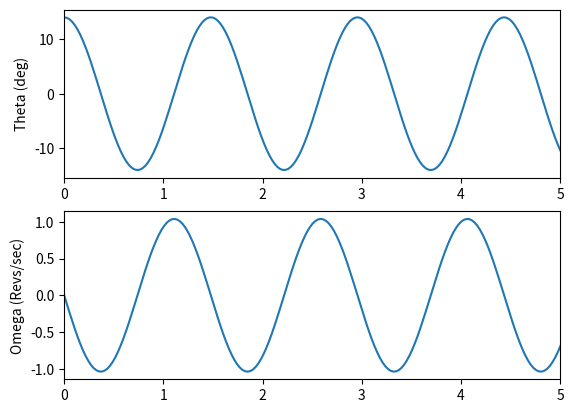

Here is the Python script that generated this plot:
# -*- coding: utf-8 -*-
"""
[redacted]
Created on Tue Oct 12 07:18:56 2021
Pendulum with Large initial angle
[redacted]
"""

import numpy as np
from scipy.integrate import odeint
import matplotlib.pyplot as plt

#INITIAL CONDITIONS
theta_0 = 14.   #deg, initial angle
omega_0 = 0.   #rad/sec released from rest
#INPUT PARAMETERS
L = 0.90     #m, length of plendulum 
g = 9.81    #m/s^2, gravity
#DERIVED PARAMETERS
theta_0 = theta_0 * np.pi/180   #rad, unit conversion
tau = 2*np.pi*np.sqrt(L/g)    #s, time constant for small angle pendulum
"""
#DEFINE FUNCTION FOR EQUATIONS OF MOTION
def eom(x,t):
    theta, omega = x
    xdot = np.zeros(2)
    xdot[0] = omega
    xdot[1] = -g/L*np.sin(theta)
    return xdot

#Initial Conditions
x0 = [theta_0, omega_0]

#Define time array
t = np.linspace(0, 10*tau, 1000)
#SOLVE SYSTEM OF EQUATIONS
sol = odeint(eom,x0,t)
theta = sol[:,0]            #rad, extract angle
omega = sol[:,1]            #rad/sec, extract angular speed
T_mg = L*omega**2/g + np.cos(theta)

#FIND PEAKS (brute force method), then frequency
peak_idx= []   #initialize
for i in range(len(theta)-2):
    if theta[i+2] < theta[i+1] and theta[i] < theta[i+1]:
        peak_idx = np.append(peak_idx,i+1)
period = t[int(peak_idx[-1])] - t[int(peak_idx[-2])]   
freq = 1/period
print('frequency = %.4f Hz' %freq)
print('Small Angle frequency = %.4f' %(1/tau))     
print("Maximum Tension = %.3f *mg" %max(T_mg))
#Plot Results
plt.figure(1)
plt.subplot(3,1,1)
plt.plot(t,theta*180/np.pi,label='theta (deg)')
plt.ylabel('Theta (deg)')
plt.subplot(3,1,2)
plt.plot(t,omega, label='omega (rad/s)')
plt.ylabel('Omega (Revs/sec)')
plt.subplot(3,1,3)
plt.plot(t,T_mg)
plt.ylabel("T/mg")
plt.xlabel('time (sec)')  
"""
#Plendulum
#Inputs
l = 1.835 #m
w = 0.0425 #m
t = 0.006 #m
m = 0.226 #kg
r = 0.88 #m length from com to anchor CHANGE THIS
tau_p = 2*np.pi*np.sqrt(l/g)
def density(l,w,t,m):
    density = m / (l*w*t)
  
    return density

def I_cm(l,w,t,m):
    i_cm = m*(w**2/12+l**2/12)
    return i_cm

def I_anchor(l,w,t,m):
    Icm = I_cm(l,w,t,m)
    i_anchor = Icm + m * (r/2)**2 
    return i_anchor

def get_alpha(l,w,t,m):
    alpha = -r * m * g * np.sin(theta_0) / I_anchor(l,w,t,m)
    return alpha

def T_react(l,w,t,m):
    Ft = m*g*np.sin(theta_0)-m * r * get_alpha(l,w,t,m)
  
    return Ft
def N_react(l,w,t,m):
    Fn = m*g*np.cos(theta_0) 
    
    return Fn

def eom1(y,t):
    theta, omega = y
    ydot = np.zeros(2)
    ydot[0] = omega
    ydot[1] = -r * m * g * np.sin(theta)/I_anchor(l,w,t,m)
    return ydot
#Initial Conditions
x0 = [theta_0, omega_0]

#Define time array
time = np.linspace(0, 10*tau_p, 1000)
#SOLVE SYSTEM OF EQUATIONS
sol = odeint(eom1,x0,time)

theta = sol[:,0]            #rad, extract angle
omega = sol[:,1]            #rad/sec, extract angular speed
#print(theta)
#print(omega)
plt.figure(1)
ax1 = plt.subplot(211)
ax1.set_xlim(0,5)
plt.plot(time,theta*180/np.pi,label='theta (deg)')
plt.ylabel('Theta (deg)')

ax2= plt.subplot(2,1,2)
ax2.set_xlim(0,5)
plt.plot(time,omega, label='omega (rad/s)')
plt.ylabel('Omega (Revs/sec)')

peak_idx= []   #initialize
for i in range(len(theta)-2):
    if theta[i+2] < theta[i+1] and theta[i] < theta[i+1]:
        peak_idx = np.append(peak_idx,i+1)
period = time[int(peak_idx[-1])] - time[int(peak_idx[-2])]   
freq = 1/period
print('frequency = %.4f Hz' %freq)

def driver():
    density1 = density(l,w,t,m)
    i_cm1 = I_cm(l,w,t,m)
    i_anchor1 = I_anchor(l,w,t,m)
    Ft = T_react(l,w,t,m)
    Fn = N_react(l,w,t,m)
    alpha = get_alpha(l,w,t,m)
    print('Density = %.4f kg/m^3' %density1)
    print('I_cm = %.4f kg*m^2' %i_cm1)
    print('I_anchor = %.4f kg*m^2' %i_anchor1)
    print('F_t = %.4f N' %Ft)
    print('F_n = %.4f N' %Fn)
    print('Alpha = %.4f N' %alpha)
    
driver()


